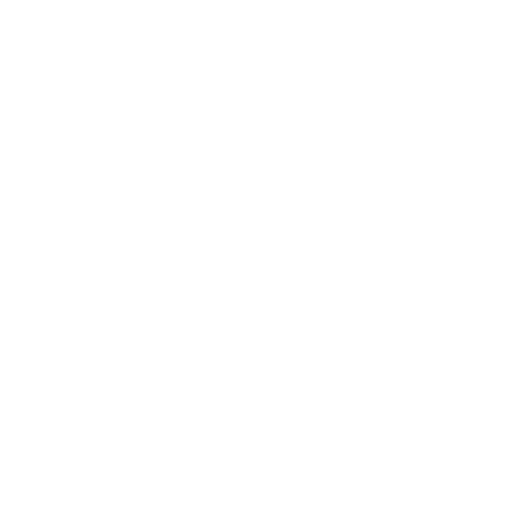
t = 0.00 s
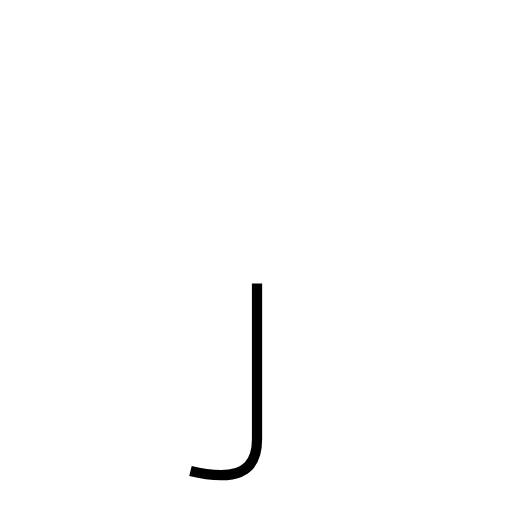
t = 0.72 s
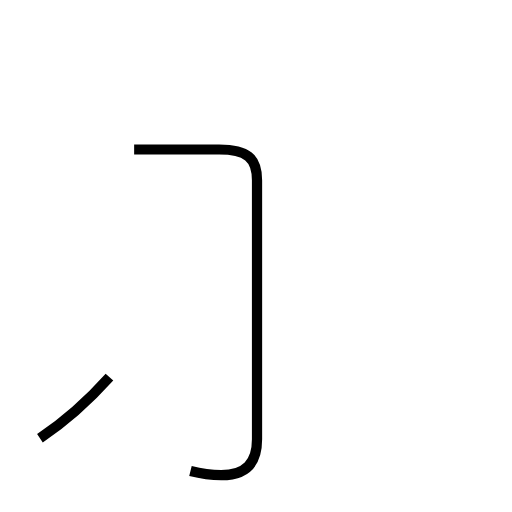
t = 1.71 s
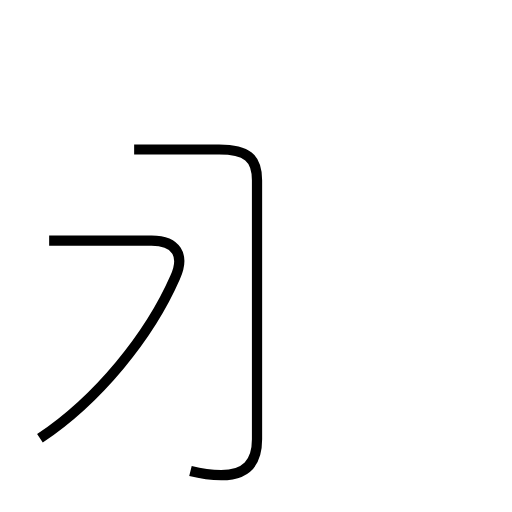
t = 2.52 s
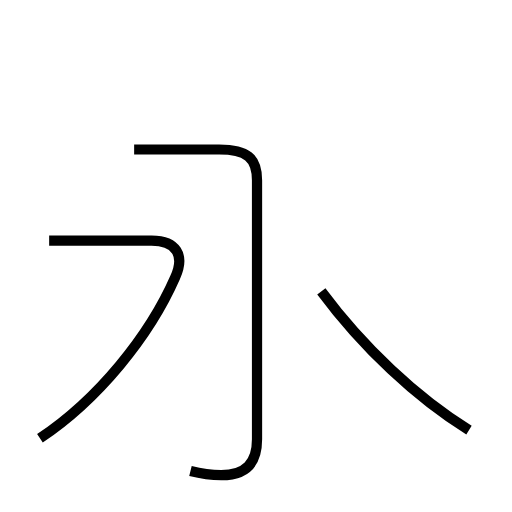
t = 3.12 s
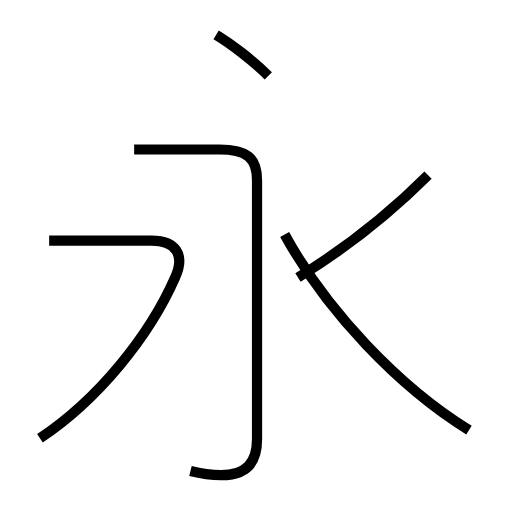
t = 4.00 s

The animated SVG that drew these frames (rendered in a browser with its animation timeline set to each time). Animation: 5 SMIL elements (animate=5); one cycle of 4.00 s.

<?xml version='1.0' encoding='utf-8'?>
<svg viewBox="0.0 -6.0 50.0 50.0" version="1.1" xmlns="http://www.w3.org/2000/svg"><rect x="-1000" y="-1000" width="2000" height="2000" stroke="white" fill="white" /><g style="fill:none;stroke:#000000;stroke-width:1"><path d="M 18.6 2.0 C 19.4 2.2 20.6 2.4 21.6 2.4 C 24.0 2.4 25.1 1.2 25.1 -1.1 L 25.1 -26.4 C 25.1 -28.6 24.1 -29.4 21.4 -29.4 L 13.1 -29.4 " transform="translate(0.0 38.0)" stroke-dasharray="47.87698194263086" stroke-dashoffset="47.87698194263086"><animate attributeName="stroke-dashoffset" from="47.87698194263086" to="0" dur="1.4363094582789258s" begin="0s; anim_end.end" fill="freeze" id="anim0" /></path><path d="M 3.9 -1.2 C 9.6 -5.0 14.6 -11.2 17.1 -16.9 C 18.1 -19.1 17.2 -20.5 14.8 -20.5 L 4.8 -20.5 " transform="translate(0.0 38.0)" stroke-dasharray="36.22814608561085" stroke-dashoffset="36.22814608561085"><animate attributeName="stroke-dashoffset" from="36.22814608561085" to="0" dur="1.0868443825683256s" begin="anim0.end" fill="freeze" id="anim1" /></path><path d="M 45.8 -2.0 C 39.0 -6.2 31.9 -13.6 27.8 -21.1 " transform="translate(0.0 38.0)" stroke-dasharray="26.507598370430788" stroke-dashoffset="26.507598370430788"><animate attributeName="stroke-dashoffset" from="26.507598370430788" to="0" dur="0.7952279511129237s" begin="anim1.end" fill="freeze" id="anim2" /></path><path d="M 29.1 -16.9 C 33.5 -19.6 38.0 -23.1 41.8 -26.9 " transform="translate(0.0 38.0)" stroke-dasharray="16.200231517236933" stroke-dashoffset="16.200231517236933"><animate attributeName="stroke-dashoffset" from="16.200231517236933" to="0" dur="0.486006945517108s" begin="anim2.end" fill="freeze" id="anim3" /></path><path d="M 26.2 -36.6 C 24.8 -38.0 22.6 -39.7 21.1 -40.6" transform="translate(0.0 38.0)" stroke-dasharray="6.494258404220113" stroke-dashoffset="6.494258404220113"><animate attributeName="stroke-dashoffset" from="6.494258404220113" to="0" dur="0.1948277521266034s" begin="anim3.end" fill="freeze" id="anim_end" /></path></g></svg>
